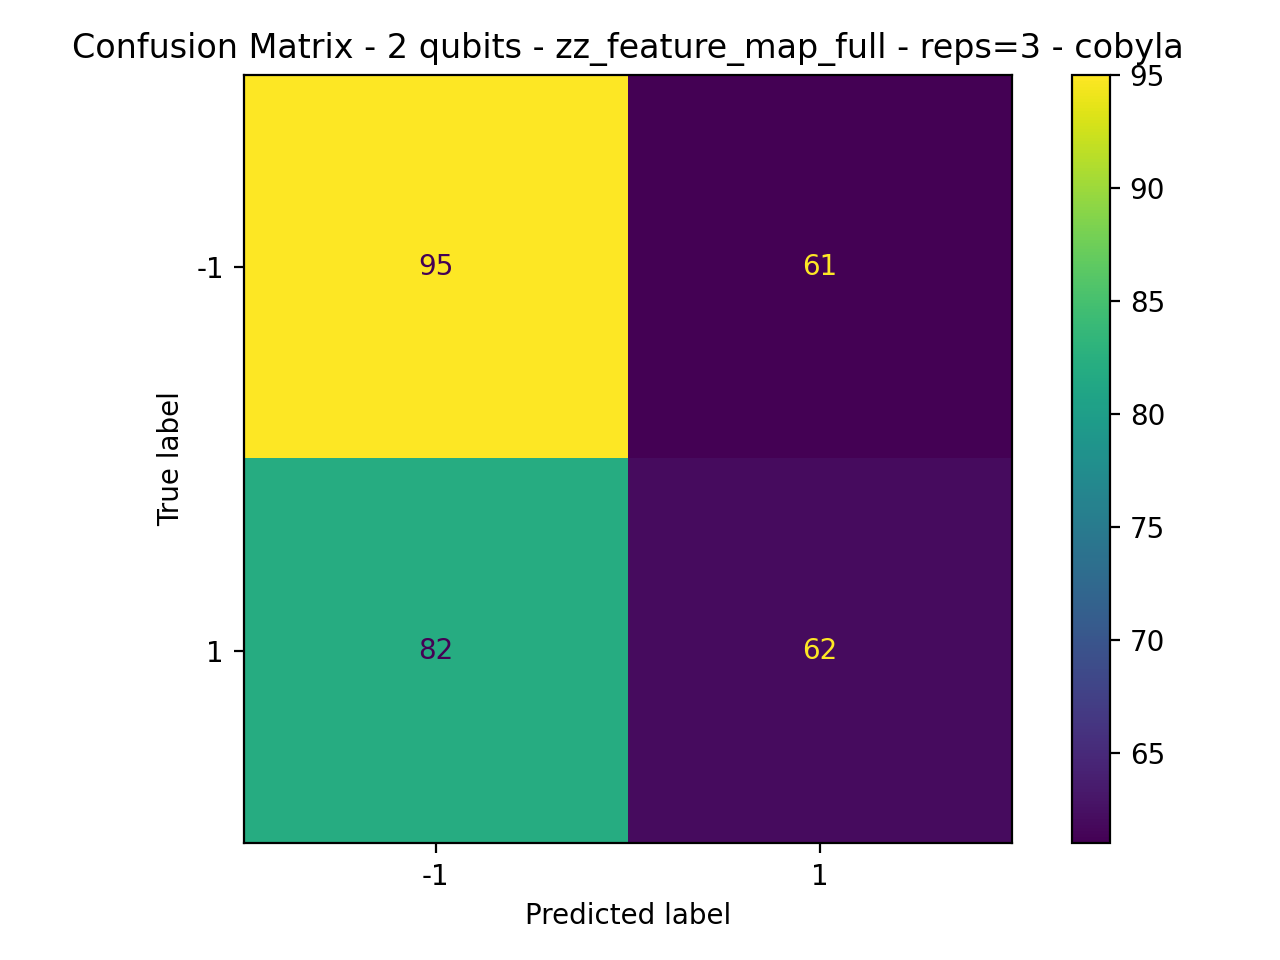

Data behind this chart, as committed beside it:
95, 61
82, 62
